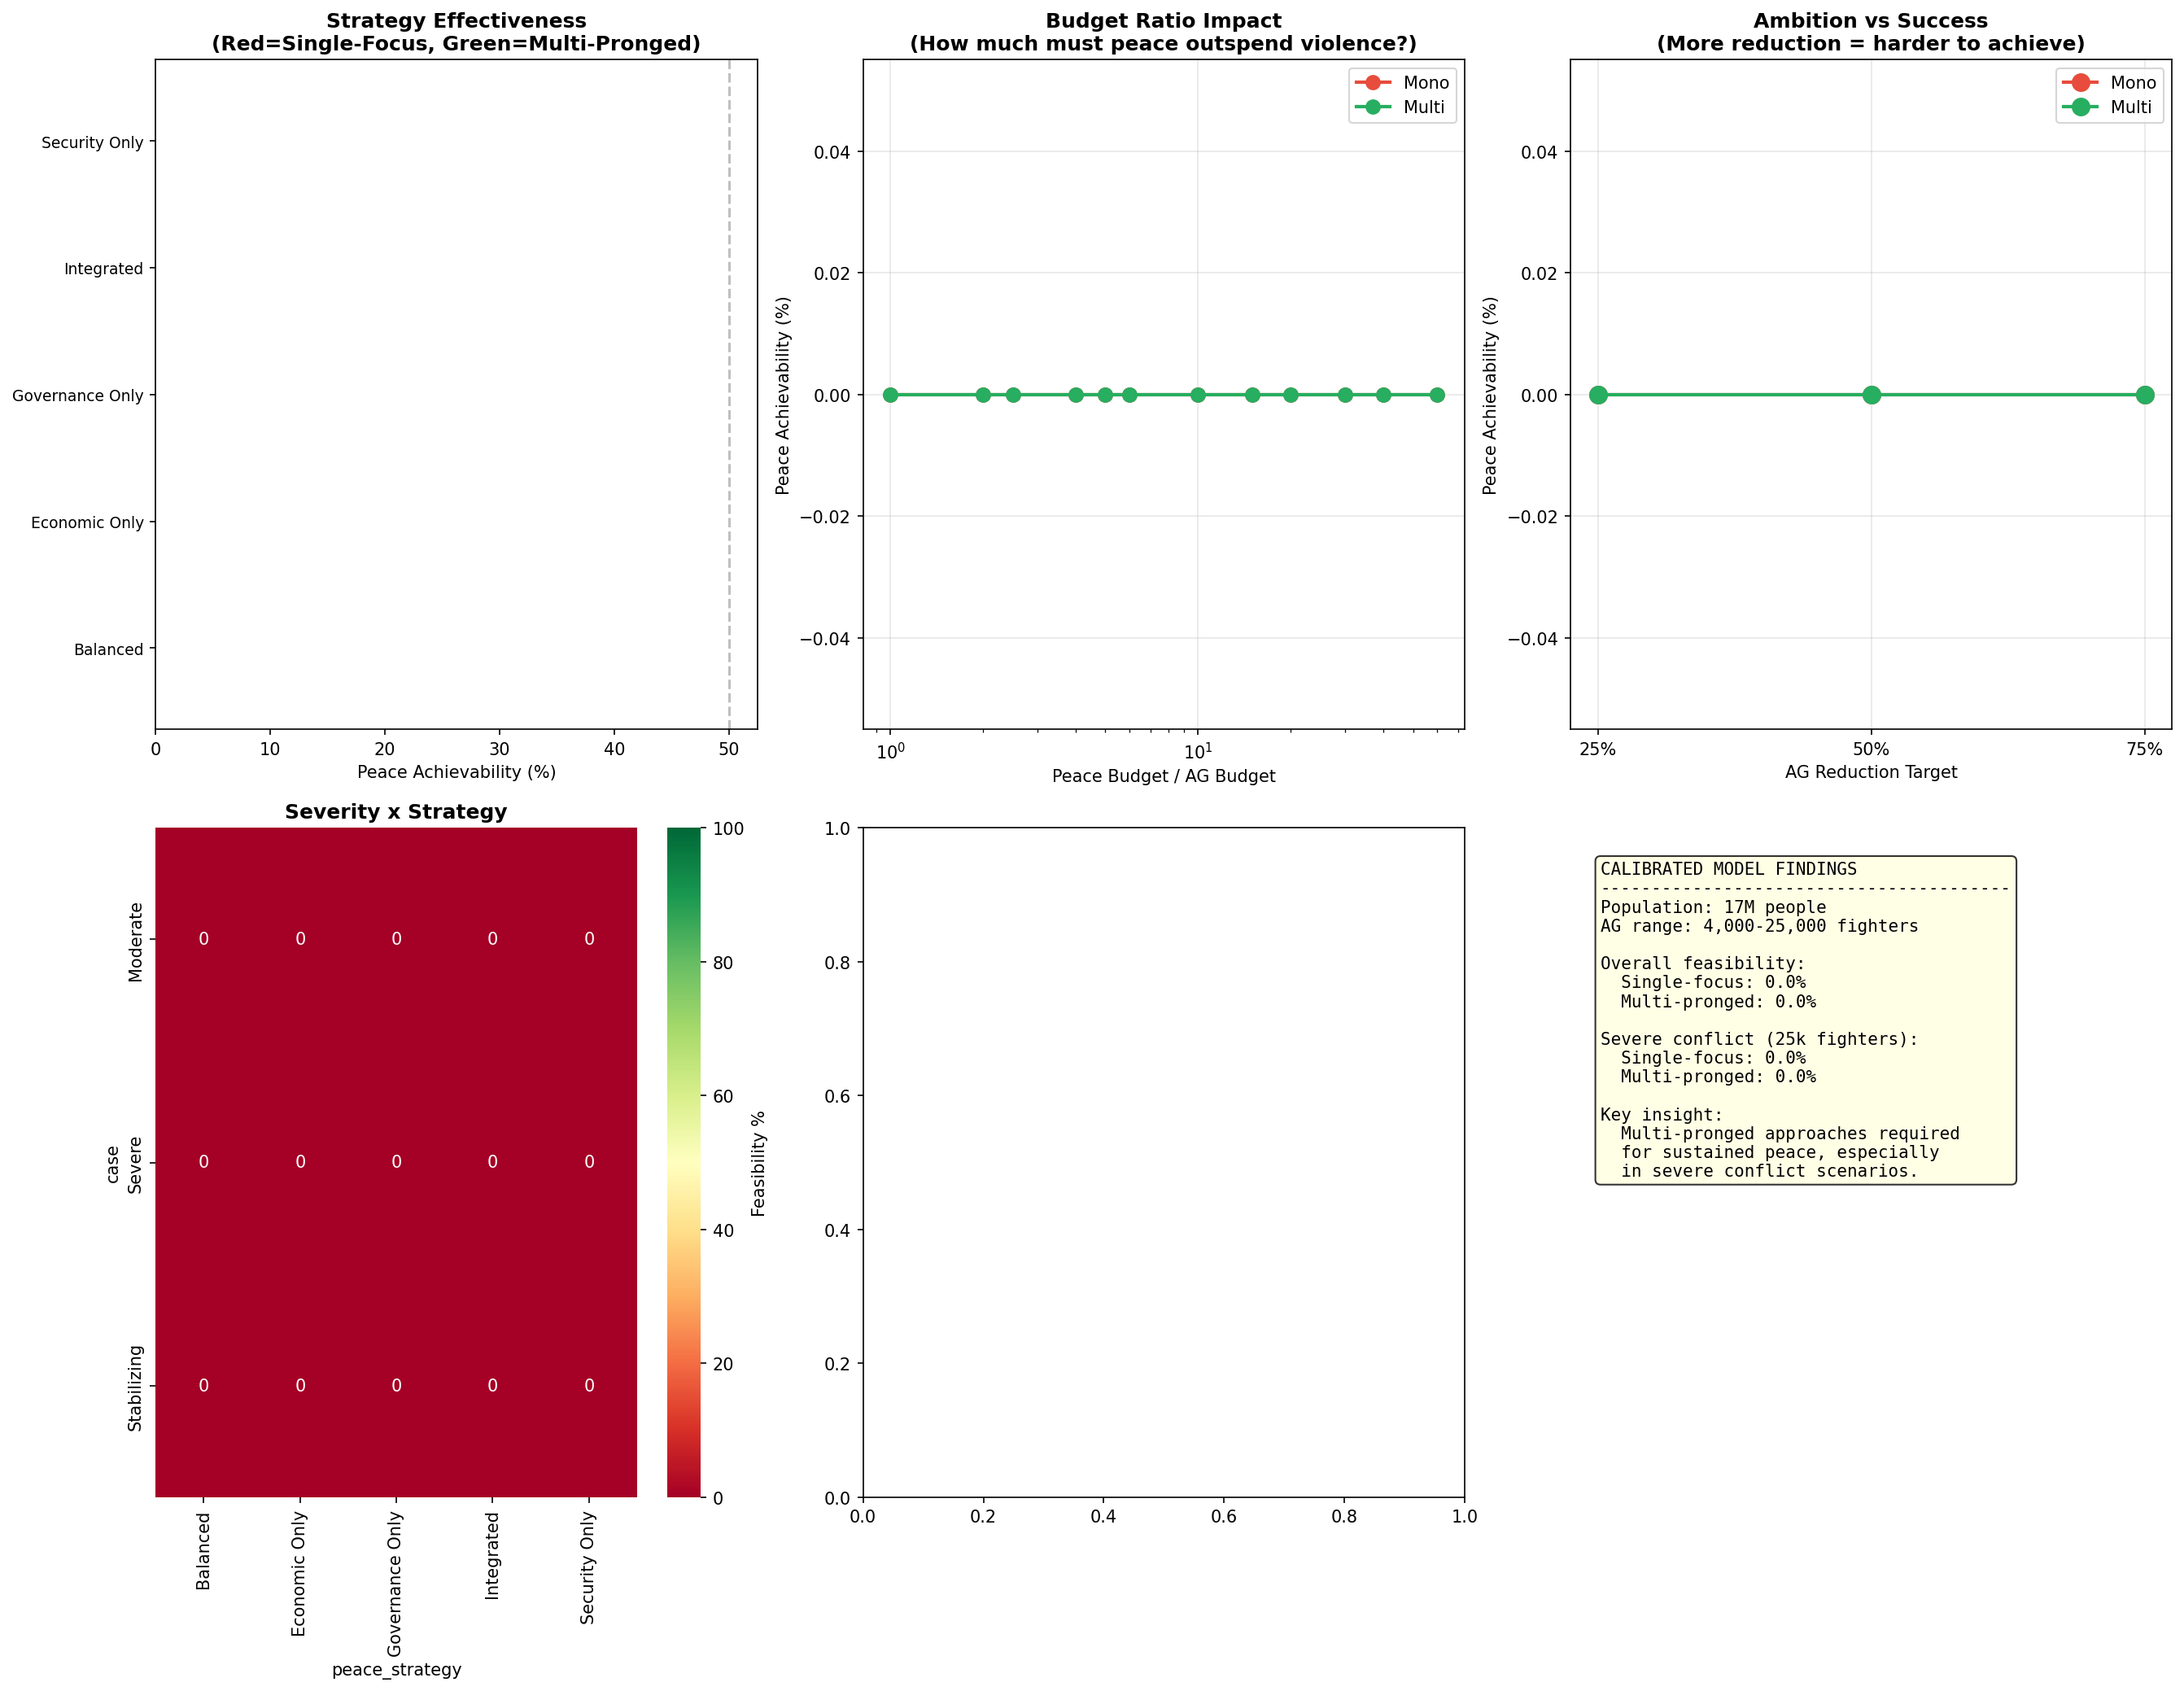

Values plotted in this chart, from the file beside it:
case, peace_budget, ag_budget, budget_ratio, climate, peace_strategy, ag_strategy, target_reduction, feasible, strategy_type, violence_factor, grievance_factor
Severe, 500, 50, 10.0, 0.3, Governance Only, Aggressive, 0.25, False, mono, 0.6154, 0.5
Severe, 500, 50, 10.0, 0.3, Governance Only, Aggressive, 0.5, False, mono, 0.6154, 0.5
Severe, 500, 50, 10.0, 0.3, Governance Only, Aggressive, 0.75, False, mono, 0.6154, 0.5
Severe, 500, 50, 10.0, 0.3, Governance Only, Recruitment Focus, 0.25, False, mono, 0.6154, 0.5
Severe, 500, 50, 10.0, 0.3, Governance Only, Recruitment Focus, 0.5, False, mono, 0.6154, 0.5
Severe, 500, 50, 10.0, 0.3, Governance Only, Recruitment Focus, 0.75, False, mono, 0.6154, 0.5
Severe, 500, 50, 10.0, 0.3, Governance Only, Territorial, 0.25, False, mono, 0.6154, 0.5
Severe, 500, 50, 10.0, 0.3, Governance Only, Territorial, 0.5, False, mono, 0.6154, 0.5
Severe, 500, 50, 10.0, 0.3, Governance Only, Territorial, 0.75, False, mono, 0.6154, 0.5
Severe, 500, 50, 10.0, 0.3, Governance Only, Defensive, 0.25, False, mono, 0.6154, 0.5
Severe, 500, 50, 10.0, 0.3, Governance Only, Defensive, 0.5, False, mono, 0.6154, 0.5
Severe, 500, 50, 10.0, 0.3, Governance Only, Defensive, 0.75, False, mono, 0.6154, 0.5
Severe, 500, 50, 10.0, 0.3, Economic Only, Aggressive, 0.25, False, mono, 0.6154, 0.5
Severe, 500, 50, 10.0, 0.3, Economic Only, Aggressive, 0.5, False, mono, 0.6154, 0.5
Severe, 500, 50, 10.0, 0.3, Economic Only, Aggressive, 0.75, False, mono, 0.6154, 0.5
Severe, 500, 50, 10.0, 0.3, Economic Only, Recruitment Focus, 0.25, False, mono, 0.6154, 0.5
Severe, 500, 50, 10.0, 0.3, Economic Only, Recruitment Focus, 0.5, False, mono, 0.6154, 0.5
Severe, 500, 50, 10.0, 0.3, Economic Only, Recruitment Focus, 0.75, False, mono, 0.6154, 0.5
Severe, 500, 50, 10.0, 0.3, Economic Only, Territorial, 0.25, False, mono, 0.6154, 0.5
Severe, 500, 50, 10.0, 0.3, Economic Only, Territorial, 0.5, False, mono, 0.6154, 0.5
Severe, 500, 50, 10.0, 0.3, Economic Only, Territorial, 0.75, False, mono, 0.6154, 0.5
Severe, 500, 50, 10.0, 0.3, Economic Only, Defensive, 0.25, False, mono, 0.6154, 0.5
Severe, 500, 50, 10.0, 0.3, Economic Only, Defensive, 0.5, False, mono, 0.6154, 0.5
Severe, 500, 50, 10.0, 0.3, Economic Only, Defensive, 0.75, False, mono, 0.6154, 0.5
Severe, 500, 50, 10.0, 0.3, Security Only, Aggressive, 0.25, False, mono, 0.6154, 0.5
Severe, 500, 50, 10.0, 0.3, Security Only, Aggressive, 0.5, False, mono, 0.6154, 0.5
Severe, 500, 50, 10.0, 0.3, Security Only, Aggressive, 0.75, False, mono, 0.6154, 0.5
Severe, 500, 50, 10.0, 0.3, Security Only, Recruitment Focus, 0.25, False, mono, 0.6154, 0.5
Severe, 500, 50, 10.0, 0.3, Security Only, Recruitment Focus, 0.5, False, mono, 0.6154, 0.5
Severe, 500, 50, 10.0, 0.3, Security Only, Recruitment Focus, 0.75, False, mono, 0.6154, 0.5
Severe, 500, 50, 10.0, 0.3, Security Only, Territorial, 0.25, False, mono, 0.6154, 0.5
Severe, 500, 50, 10.0, 0.3, Security Only, Territorial, 0.5, False, mono, 0.6154, 0.5
Severe, 500, 50, 10.0, 0.3, Security Only, Territorial, 0.75, False, mono, 0.6154, 0.5
Severe, 500, 50, 10.0, 0.3, Security Only, Defensive, 0.25, False, mono, 0.6154, 0.5
Severe, 500, 50, 10.0, 0.3, Security Only, Defensive, 0.5, False, mono, 0.6154, 0.5
Severe, 500, 50, 10.0, 0.3, Security Only, Defensive, 0.75, False, mono, 0.6154, 0.5
Severe, 500, 50, 10.0, 0.3, Balanced, Aggressive, 0.25, False, multi, 0.6154, 0.5
Severe, 500, 50, 10.0, 0.3, Balanced, Aggressive, 0.5, False, multi, 0.6154, 0.5
Severe, 500, 50, 10.0, 0.3, Balanced, Aggressive, 0.75, False, multi, 0.6154, 0.5
Severe, 500, 50, 10.0, 0.3, Balanced, Recruitment Focus, 0.25, False, multi, 0.6154, 0.5
Severe, 500, 50, 10.0, 0.3, Balanced, Recruitment Focus, 0.5, False, multi, 0.6154, 0.5
Severe, 500, 50, 10.0, 0.3, Balanced, Recruitment Focus, 0.75, False, multi, 0.6154, 0.5
Severe, 500, 50, 10.0, 0.3, Balanced, Territorial, 0.25, False, multi, 0.6154, 0.5
Severe, 500, 50, 10.0, 0.3, Balanced, Territorial, 0.5, False, multi, 0.6154, 0.5
Severe, 500, 50, 10.0, 0.3, Balanced, Territorial, 0.75, False, multi, 0.6154, 0.5
Severe, 500, 50, 10.0, 0.3, Balanced, Defensive, 0.25, False, multi, 0.6154, 0.5
Severe, 500, 50, 10.0, 0.3, Balanced, Defensive, 0.5, False, multi, 0.6154, 0.5
Severe, 500, 50, 10.0, 0.3, Balanced, Defensive, 0.75, False, multi, 0.6154, 0.5
Severe, 500, 50, 10.0, 0.3, Integrated, Aggressive, 0.25, False, multi, 0.6154, 0.5
Severe, 500, 50, 10.0, 0.3, Integrated, Aggressive, 0.5, False, multi, 0.6154, 0.5
Severe, 500, 50, 10.0, 0.3, Integrated, Aggressive, 0.75, False, multi, 0.6154, 0.5
Severe, 500, 50, 10.0, 0.3, Integrated, Recruitment Focus, 0.25, False, multi, 0.6154, 0.5
Severe, 500, 50, 10.0, 0.3, Integrated, Recruitment Focus, 0.5, False, multi, 0.6154, 0.5
Severe, 500, 50, 10.0, 0.3, Integrated, Recruitment Focus, 0.75, False, multi, 0.6154, 0.5
Severe, 500, 50, 10.0, 0.3, Integrated, Territorial, 0.25, False, multi, 0.6154, 0.5
Severe, 500, 50, 10.0, 0.3, Integrated, Territorial, 0.5, False, multi, 0.6154, 0.5
Severe, 500, 50, 10.0, 0.3, Integrated, Territorial, 0.75, False, multi, 0.6154, 0.5
Severe, 500, 50, 10.0, 0.3, Integrated, Defensive, 0.25, False, multi, 0.6154, 0.5
Severe, 500, 50, 10.0, 0.3, Integrated, Defensive, 0.5, False, multi, 0.6154, 0.5
Severe, 500, 50, 10.0, 0.3, Integrated, Defensive, 0.75, False, multi, 0.6154, 0.5
... 11,460 more rows
